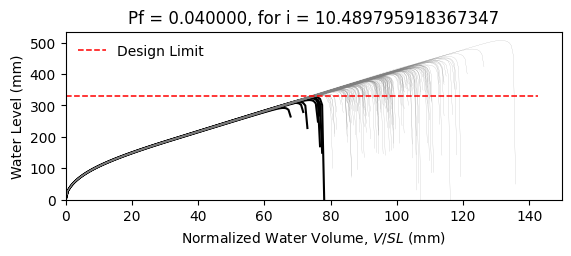

The data file committed next to this chart (first rows):
W10X22, L = 360.0 in, slope = 0.020833333333333332 in/in, dead load = 6.944444444444444e-05 kip/in…
zwlim AISC Appendix 2, zwlim DAMP, zwlim Proposed for ASCE 7, zwlim Neglect Ponding, dhnom Denver, dhnom New York, dhnom New Orleans, dh Denver, dh New York, dh New Orleans, dmax
12.02, 10.94, 10.17, 12.59, 0.4271, 0.4271, 0.4271, 2.424, 2.424, 2.424, 16.29, Safe, 
12.02, 10.94, 10.17, 12.59, 0.4271, 0.4271, 0.4271, 2.424, 2.424, 2.424, 14.37, Safe, 
12.02, 10.94, 10.17, 12.59, 0.4271, 0.4271, 0.4271, 2.424, 2.424, 2.424, 13.92, Safe, 
12.02, 10.94, 10.17, 12.59, 0.4271, 0.4271, 0.4271, 2.424, 2.424, 2.424, 16.29, Safe, 
12.02, 10.94, 10.17, 12.59, 0.4271, 0.4271, 0.4271, 2.424, 2.424, 2.424, 13.53, Safe, 
12.02, 10.94, 10.17, 12.59, 0.4271, 0.4271, 0.4271, 2.424, 2.424, 2.424, 19.96, Safe, 
12.02, 10.94, 10.17, 12.59, 0.4271, 0.4271, 0.4271, 2.424, 2.424, 2.424, 15.16, Safe, 
12.02, 10.94, 10.17, 12.59, 0.4271, 0.4271, 0.4271, 2.424, 2.424, 2.424, 13.77, Safe, 
12.02, 10.94, 10.17, 12.59, 0.4271, 0.4271, 0.4271, 2.424, 2.424, 2.424, 15.84, Safe, 
12.02, 10.94, 10.17, 12.59, 0.4271, 0.4271, 0.4271, 2.424, 2.424, 2.424, 14.89, Safe, 
12.02, 10.94, 10.17, 12.59, 0.4271, 0.4271, 0.4271, 2.424, 2.424, 2.424, 13.07, Safe, 
12.02, 10.94, 10.17, 12.59, 0.4271, 0.4271, 0.4271, 2.424, 2.424, 2.424, 12.7, Fail, 
12.02, 10.94, 10.17, 12.59, 0.4271, 0.4271, 0.4271, 2.424, 2.424, 2.424, 16.08, Safe, 
12.02, 10.94, 10.17, 12.59, 0.4271, 0.4271, 0.4271, 2.424, 2.424, 2.424, 14.09, Safe, 
12.02, 10.94, 10.17, 12.59, 0.4271, 0.4271, 0.4271, 2.424, 2.424, 2.424, 16.23, Safe, 
12.02, 10.94, 10.17, 12.59, 0.4271, 0.4271, 0.4271, 2.424, 2.424, 2.424, 14.81, Safe, 
12.02, 10.94, 10.17, 12.59, 0.4271, 0.4271, 0.4271, 2.424, 2.424, 2.424, 15.3, Safe, 
12.02, 10.94, 10.17, 12.59, 0.4271, 0.4271, 0.4271, 2.424, 2.424, 2.424, 16.76, Safe, 
12.02, 10.94, 10.17, 12.59, 0.4271, 0.4271, 0.4271, 2.424, 2.424, 2.424, 13.76, Safe, 
12.02, 10.94, 10.17, 12.59, 0.4271, 0.4271, 0.4271, 2.424, 2.424, 2.424, 14.5, Safe, 
12.02, 10.94, 10.17, 12.59, 0.4271, 0.4271, 0.4271, 2.424, 2.424, 2.424, 13.65, Safe, 
12.02, 10.94, 10.17, 12.59, 0.4271, 0.4271, 0.4271, 2.424, 2.424, 2.424, 16.15, Safe, 
12.02, 10.94, 10.17, 12.59, 0.4271, 0.4271, 0.4271, 2.424, 2.424, 2.424, 16.6, Safe, 
12.02, 10.94, 10.17, 12.59, 0.4271, 0.4271, 0.4271, 2.424, 2.424, 2.424, 14.99, Safe, 
12.02, 10.94, 10.17, 12.59, 0.4271, 0.4271, 0.4271, 2.424, 2.424, 2.424, 14.43, Safe, 
12.02, 10.94, 10.17, 12.59, 0.4271, 0.4271, 0.4271, 2.424, 2.424, 2.424, 12.74, Fail, 
12.02, 10.94, 10.17, 12.59, 0.4271, 0.4271, 0.4271, 2.424, 2.424, 2.424, 15.83, Safe, 
12.02, 10.94, 10.17, 12.59, 0.4271, 0.4271, 0.4271, 2.424, 2.424, 2.424, 15.42, Safe, 
12.02, 10.94, 10.17, 12.59, 0.4271, 0.4271, 0.4271, 2.424, 2.424, 2.424, 13.84, Safe, 
12.02, 10.94, 10.17, 12.59, 0.4271, 0.4271, 0.4271, 2.424, 2.424, 2.424, 17.22, Safe, 
12.02, 10.94, 10.17, 12.59, 0.4271, 0.4271, 0.4271, 2.424, 2.424, 2.424, 15.4, Safe, 
12.02, 10.94, 10.17, 12.59, 0.4271, 0.4271, 0.4271, 2.424, 2.424, 2.424, 15.74, Safe, 
12.02, 10.94, 10.17, 12.59, 0.4271, 0.4271, 0.4271, 2.424, 2.424, 2.424, 14.23, Safe, 
12.02, 10.94, 10.17, 12.59, 0.4271, 0.4271, 0.4271, 2.424, 2.424, 2.424, 16.84, Safe, 
12.02, 10.94, 10.17, 12.59, 0.4271, 0.4271, 0.4271, 2.424, 2.424, 2.424, 16.01, Safe, 
12.02, 10.94, 10.17, 12.59, 0.4271, 0.4271, 0.4271, 2.424, 2.424, 2.424, 13.77, Safe, 
12.02, 10.94, 10.17, 12.59, 0.4271, 0.4271, 0.4271, 2.424, 2.424, 2.424, 15.47, Safe, 
12.02, 10.94, 10.17, 12.59, 0.4271, 0.4271, 0.4271, 2.424, 2.424, 2.424, 15.8, Safe, 
12.02, 10.94, 10.17, 12.59, 0.4271, 0.4271, 0.4271, 2.424, 2.424, 2.424, 16.46, Safe, 
12.02, 10.94, 10.17, 12.59, 0.4271, 0.4271, 0.4271, 2.424, 2.424, 2.424, 13.24, Safe, 
12.02, 10.94, 10.17, 12.59, 0.4271, 0.4271, 0.4271, 2.424, 2.424, 2.424, 16.92, Safe, 
12.02, 10.94, 10.17, 12.59, 0.4271, 0.4271, 0.4271, 2.424, 2.424, 2.424, 14.3, Safe, 
12.02, 10.94, 10.17, 12.59, 0.4271, 0.4271, 0.4271, 2.424, 2.424, 2.424, 14.88, Safe, 
12.02, 10.94, 10.17, 12.59, 0.4271, 0.4271, 0.4271, 2.424, 2.424, 2.424, 14.67, Safe, 
12.02, 10.94, 10.17, 12.59, 0.4271, 0.4271, 0.4271, 2.424, 2.424, 2.424, 16.52, Safe, 
12.02, 10.94, 10.17, 12.59, 0.4271, 0.4271, 0.4271, 2.424, 2.424, 2.424, 13.09, Safe, 
12.02, 10.94, 10.17, 12.59, 0.4271, 0.4271, 0.4271, 2.424, 2.424, 2.424, 15.17, Safe, 
12.02, 10.94, 10.17, 12.59, 0.4271, 0.4271, 0.4271, 2.424, 2.424, 2.424, 14.13, Safe, 
12.02, 10.94, 10.17, 12.59, 0.4271, 0.4271, 0.4271, 2.424, 2.424, 2.424, 15.2, Safe, 
12.02, 10.94, 10.17, 12.59, 0.4271, 0.4271, 0.4271, 2.424, 2.424, 2.424, 13.87, Safe, 
12.02, 10.94, 10.17, 12.59, 0.4271, 0.4271, 0.4271, 2.424, 2.424, 2.424, 16.14, Safe, 
12.02, 10.94, 10.17, 12.59, 0.4271, 0.4271, 0.4271, 2.424, 2.424, 2.424, 12.25, Fail, 
12.02, 10.94, 10.17, 12.59, 0.4271, 0.4271, 0.4271, 2.424, 2.424, 2.424, 15.28, Safe, 
12.02, 10.94, 10.17, 12.59, 0.4271, 0.4271, 0.4271, 2.424, 2.424, 2.424, 14.21, Safe, 
12.02, 10.94, 10.17, 12.59, 0.4271, 0.4271, 0.4271, 2.424, 2.424, 2.424, 17.26, Safe, 
12.02, 10.94, 10.17, 12.59, 0.4271, 0.4271, 0.4271, 2.424, 2.424, 2.424, 14.02, Safe, 
12.02, 10.94, 10.17, 12.59, 0.4271, 0.4271, 0.4271, 2.424, 2.424, 2.424, 14.88, Safe, 
12.02, 10.94, 10.17, 12.59, 0.4271, 0.4271, 0.4271, 2.424, 2.424, 2.424, 14.04, Safe, 
12.02, 10.94, 10.17, 12.59, 0.4271, 0.4271, 0.4271, 2.424, 2.424, 2.424, 12.88, Fail, 
... 142 more rows
